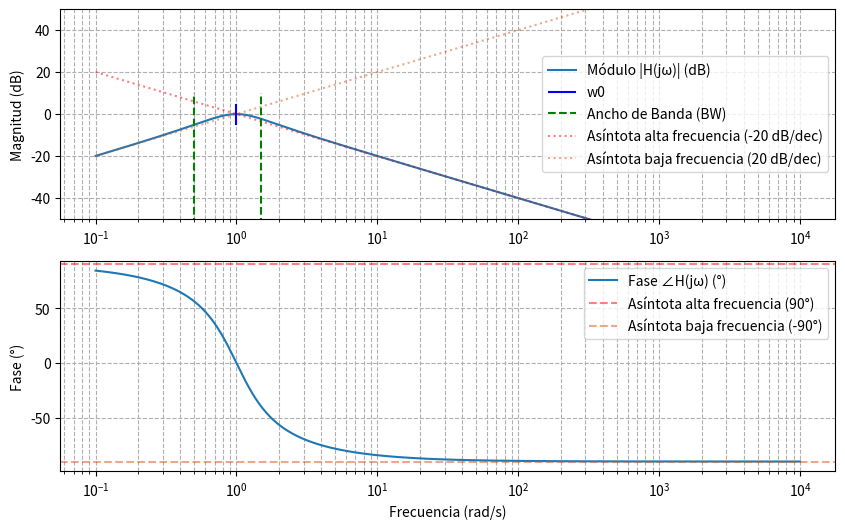
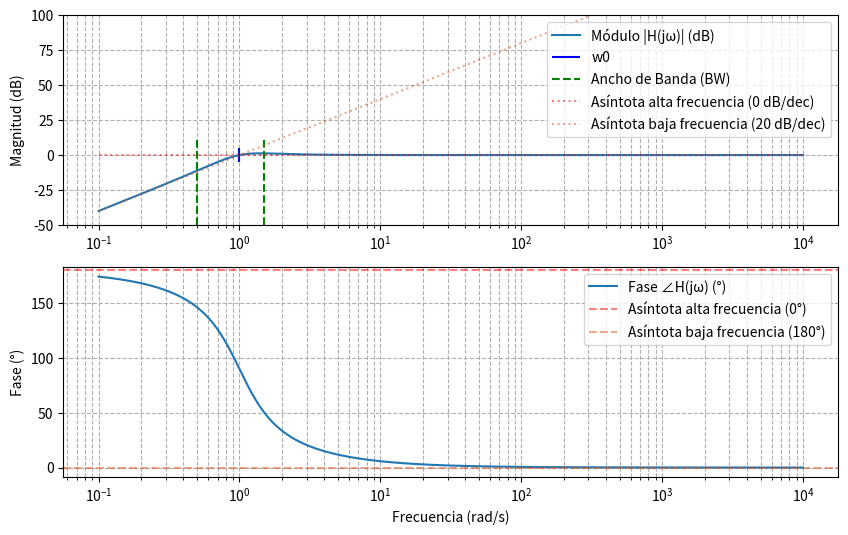

Recreate these plots in Python, in order.
import numpy as np
import matplotlib.pyplot as plt
import scipy.signal as sig

plt.close('all')

# Parámetros del circuito 
R = 1  # Resistencia en ohmios
L = 1  # Inductancia en Henrios
C = 1  # Capacitancia en Faradios

def mi_funcion_sen (vmax, dc, ff, ph, nn, fs):
    N = nn
    ts = 1/fs # tiempo de muestreo
    
    # grilla de sampleo temporal
    tt = np.linspace(0, (N-1)*ts, N) #Grilla total de tiempo 
    
    xx = vmax*np.sin(2*np.pi*ff*tt+ph) + dc #Sen (W0 . t + fase) // W0 = 2pi . t 
    
    return tt, xx

#%% Funcion 1

# Definir la función de transferencia H(s) = (R sC) / (1 + R sC + s^2 LC)
num = [R, 0]  # Numerador: R * s
den = [L, R, 1/C]  # Denominador: L * s^2 + R * s + 1/C
w0 = 1/np.sqrt(L*C) 

w0 = 1/np.sqrt(L*C)
Q = (np.sqrt(L*C)*L)/R
BW=w0/Q
# Crear el sistema en función de s
system = sig.TransferFunction(num, den)

# Definir el rango de frecuencias para el análisis
w = np.logspace(-1, 4, 1000) # Frecuencia de 10^-1 a 10^5 rad/s #!! De cambiar los valores de RLC hay que prestar atencion al rango de frecuencias
# Obtener la respuesta en frecuencia
w, mag, phase = sig.bode(system, w)

# EQ. asintota de altas frecuencia
asintota_alta = -20 * np.log10(w) + 20 * np.log10(R / L)
fase_asintota_alta = 90   # Fase en alta frecuencia

# EQ. asintota bajas frecuencia 
asintota_baja = 20 * np.log10(w) 
fase_asintota_baja = -90  # Fase en baja frecuencia

# Graficar la respuesta en magnitud
plt.figure(figsize=(10, 6))
plt.subplot(2, 1, 1)
plt.semilogx(w, mag, label="Módulo |H(jω)| (dB)")
#w0
## Señalar el valor específico w0 en el eje x con una marca
##plt.scatter([w0], [np.interp(w0, w, mag)], color='r', zorder=5)  # Marca el punto en (x=w0, y=mag(w0))

# Añadir una pequeña línea vertical en w0 (acortar la longitud de la línea)
plt.vlines(w0, ymin=np.interp(w0, w, mag) - 5, ymax=np.interp(w0, w, mag) + 5, color='b', linestyle='-', label='w0')

#Ancho de banda
plt.vlines([w0 - BW/2, w0 + BW/2], ymin=np.min(mag)-10, ymax=np.max(mag)+10, color='g', linestyle='--', label="Ancho de Banda (BW)")

plt.plot(w, asintota_alta, color='r', linestyle='dotted', alpha = 0.5, label="Asíntota alta frecuencia (-20 dB/dec)")
plt.plot(w, asintota_baja, color=(0.8500, 0.3250, 0.0980), linestyle='dotted', alpha = 0.5, label="Asíntota baja frecuencia (20 dB/dec)")
plt.ylabel("Magnitud (dB)")
plt.ylim(-50,50)
plt.legend()
plt.grid(True, which="both", linestyle="--")

# Graficar la respuesta en fase
plt.subplot(2, 1, 2)
plt.semilogx(w, phase, label="Fase ∠H(jω) (°)")
plt.axhline(fase_asintota_alta, color='r', linestyle='--', alpha = 0.5, label="Asíntota alta frecuencia (90°)")
plt.axhline(fase_asintota_baja, color=(0.8500, 0.3250, 0.0980), linestyle='--', alpha = 0.5, label="Asíntota baja frecuencia (-90°)")
plt.ylabel("Fase (°)")
plt.xlabel("Frecuencia (rad/s)")
plt.legend()
plt.grid(True, which="both", linestyle="--")

plt.show()

#%% Funcion 2

# Definir la función de transferencia H(s) = (R sC) / (1 + R sC + s^2 LC)
num = [1, 0, 0]  # Numerador: s**2
den = [1, 1/(R*C), 1/(L*C)]  # Denominador: s^2 + s / R*C + 1/L*C

w0 = 1/np.sqrt(L*C)
Q = (np.sqrt(L*C))/R*C
BW=w0/Q

# Crear el sistema en función de s
system = sig.TransferFunction(num, den)

# Definir el rango de frecuencias para el análisis
w = np.logspace(-1, 4, 1000)  # Frecuencia de 10^-1 a 10^5 rad/s

# Obtener la respuesta en frecuencia
w, mag, phase = sig.bode(system, w)

# EQ. asintota de altas frecuencia
asintota_alta = 20 * np.log10(R / L) * w
fase_asintota_alta = 180   # Fase en alta frecuencia

# EQ. asintota bajas frecuencia 
asintota_baja = 40 * np.log10(1 / (R * C) * w) 
fase_asintota_baja = 0  # Fase en baja frecuencia

# Graficar la respuesta en magnitud
plt.figure(figsize=(10, 6))
plt.subplot(2, 1, 1)
plt.semilogx(w, mag, label="Módulo |H(jω)| (dB)")
#w0
## Señalar el valor específico w0 en el eje x con una marca
##plt.scatter([w0], [np.interp(w0, w, mag)], color='r', zorder=5)  # Marca el punto en (x=w0, y=mag(w0))

# Añadir una pequeña línea vertical en w0 (acortar la longitud de la línea)
plt.vlines(w0, ymin=np.interp(w0, w, mag) - 5, ymax=np.interp(w0, w, mag) + 5, color='b', linestyle='-', label='w0')

#Ancho de banda
plt.vlines([w0 - BW/2, w0 + BW/2], ymin=np.min(mag)-10, ymax=np.max(mag)+10, color='g', linestyle='--', label="Ancho de Banda (BW)")
plt.plot(w, asintota_alta, color='r', linestyle='dotted', alpha = 0.5, label="Asíntota alta frecuencia (0 dB/dec)")
plt.plot(w, asintota_baja, color=(0.8500, 0.3250, 0.0980), linestyle='dotted', alpha = 0.5, label="Asíntota baja frecuencia (20 dB/dec)")
plt.ylabel("Magnitud (dB)")
plt.ylim(-50,100)
plt.legend()
plt.grid(True, which="both", linestyle="--")

# Graficar la respuesta en fase
plt.subplot(2, 1, 2)
plt.semilogx(w, phase, label="Fase ∠H(jω) (°)")
plt.axhline(fase_asintota_alta, color='r', linestyle='--', alpha = 0.5, label="Asíntota alta frecuencia (0°)")
plt.axhline(fase_asintota_baja, color=(0.8500, 0.3250, 0.0980), linestyle='--', alpha = 0.5, label="Asíntota baja frecuencia (180°)")
plt.ylabel("Fase (°)")
plt.xlabel("Frecuencia (rad/s)")
plt.legend()
plt.grid(True, which="both", linestyle="--")

plt.show()

# # %%Simulacion sinusoidal

# tt, xx = mi_funcion_sen(1, 0, 100, 0, 1000, 1000)

# # Simular la salida del sistema a la señal sinusoidal
# tt2, xx2, _ = sig.lsim(system, xx, tt) #lsim simula una salida y(t) para una entrada x(t), (funcion transferencia, señal de entrada, tiempo)

# # Graficar la entrada y la salida
# plt.figure(figsize=(10, 6))
# plt.subplot(2, 1, 1)
# plt.plot(tt, xx, label="Entrada: Sinusoidal")
# plt.title("Entrada y salida del sistema")
# plt.ylabel("Amplitud")
# plt.legend()
# plt.grid(True)

# plt.subplot(2, 1, 2)
# plt.plot(tt2, xx2, label="Salida: Respuesta del sistema")
# plt.ylabel("Amplitud")
# plt.xlabel("Tiempo (s)")
# plt.legend()
# plt.grid(True)

# plt.show()
